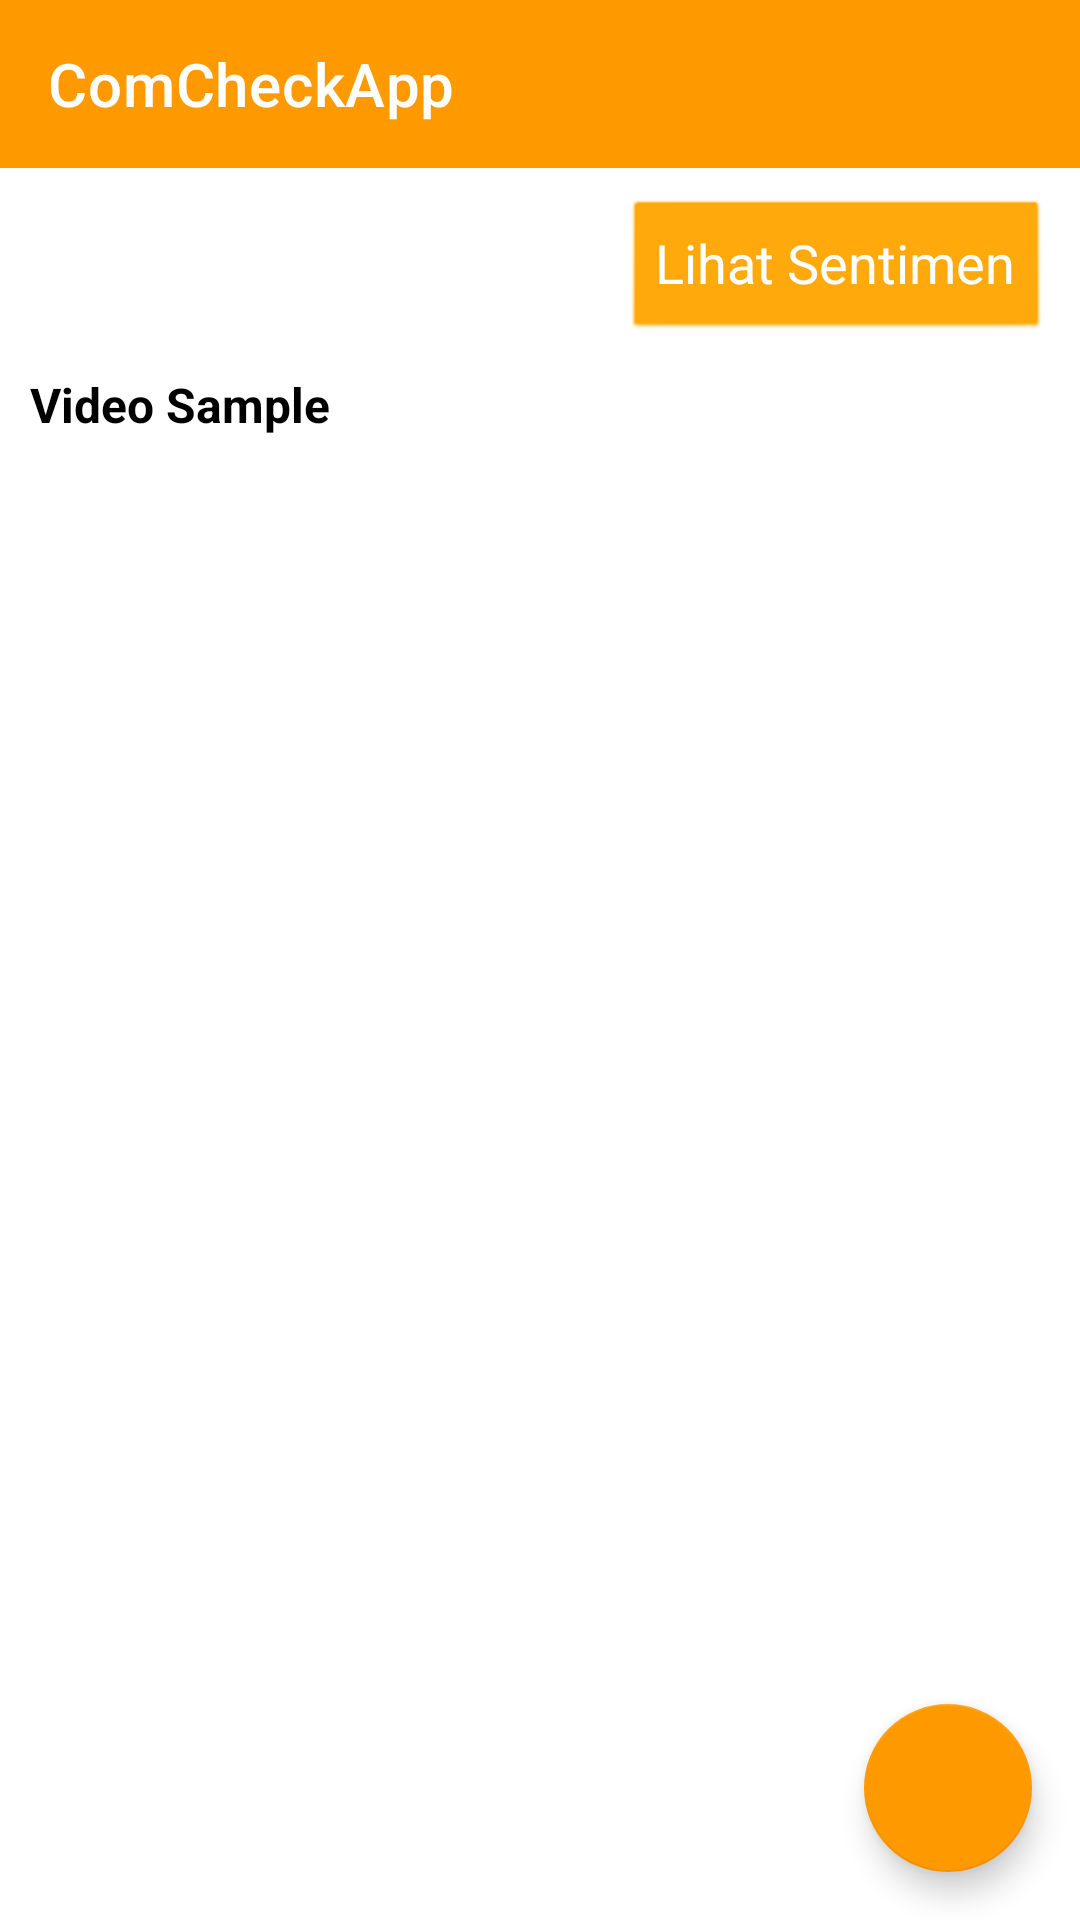

Android layout source for this screen:
<!-- AndroidManifest.xml: application theme Theme.ComCheckApp -->
<!-- res/layout/activity_main.xml -->
<?xml version="1.0" encoding="utf-8"?>
<androidx.constraintlayout.widget.ConstraintLayout xmlns:android="http://schemas.android.com/apk/res/android"
    xmlns:app="http://schemas.android.com/apk/res-auto"
    xmlns:tools="http://schemas.android.com/tools"
    android:layout_width="match_parent"
    android:layout_height="match_parent"
    tools:context=".MainActivity">

    <androidx.appcompat.widget.Toolbar
        android:id="@+id/toolbar_home"
        android:layout_width="match_parent"
        android:layout_height="wrap_content"
        android:background="#FF9900"
        android:theme="@style/ThemeOverlay.AppCompat.Dark.ActionBar"
        app:layout_constraintEnd_toEndOf="parent"
        app:layout_constraintStart_toStartOf="parent"
        app:layout_constraintTop_toTopOf="parent"
        app:title="@string/app_name" />

    <Button
        android:textColor="@color/white"
        style="@style/CustomButton"
        android:id="@+id/btn_analis"
        android:layout_width="wrap_content"
        android:layout_height="wrap_content"
        android:layout_margin="10dp"
        android:text="Lihat Sentimen"
        app:layout_constraintEnd_toEndOf="parent"
        app:layout_constraintTop_toBottomOf="@+id/toolbar_home" />

    <TextView
        android:id="@+id/tv_sampel"
        android:layout_width="wrap_content"
        android:layout_height="wrap_content"
        android:layout_margin="10dp"
        android:text="Video Sample"
        android:textColor="@color/black"
        android:textSize="16sp"
        android:textStyle="bold"
        app:layout_constraintStart_toStartOf="parent"
        app:layout_constraintTop_toBottomOf="@id/btn_analis" />


    <androidx.recyclerview.widget.RecyclerView
        android:id="@+id/rv_list_story"
        android:layout_width="match_parent"
        android:layout_height="0dp"
        app:layoutManager="androidx.recyclerview.widget.LinearLayoutManager"
        app:layout_constraintBottom_toBottomOf="parent"
        app:layout_constraintEnd_toEndOf="parent"
        app:layout_constraintStart_toStartOf="parent"
        app:layout_constraintTop_toBottomOf="@+id/tv_sampel"
        tools:listitem="@layout/item_list_comcheck" />

    <ProgressBar
        android:id="@+id/progress_bar_home"
        style="@style/Widget.AppCompat.ProgressBar"
        android:layout_width="wrap_content"
        android:layout_height="wrap_content"
        android:visibility="gone"
        app:layout_constraintBottom_toBottomOf="parent"
        app:layout_constraintEnd_toEndOf="parent"
        app:layout_constraintStart_toStartOf="parent"
        app:layout_constraintTop_toTopOf="parent"
        tools:visibility="visible" />


    <com.google.android.material.floatingactionbutton.FloatingActionButton
        android:id="@+id/add_story_float"
        android:layout_width="wrap_content"
        android:layout_height="wrap_content"
        android:layout_marginEnd="16dp"
        android:layout_marginBottom="16dp"
        android:contentDescription="@string/str_add_story"
        android:src="@drawable/ic_add_48"
        android:tint="@color/white"
        app:backgroundTint="@color/orange"
        app:layout_constraintBottom_toBottomOf="parent"
        app:layout_constraintEnd_toEndOf="parent" />


</androidx.constraintlayout.widget.ConstraintLayout>
<!-- res/layout/item_list_comcheck.xml (included above) -->
<?xml version="1.0" encoding="utf-8"?>
<androidx.cardview.widget.CardView xmlns:android="http://schemas.android.com/apk/res/android"
    xmlns:app="http://schemas.android.com/apk/res-auto"
    xmlns:card_view="http://schemas.android.com/apk/res-auto"
    xmlns:tools="http://schemas.android.com/tools"
    android:id="@+id/cardView"
    android:layout_width="match_parent"
    android:layout_height="wrap_content"
    android:layout_margin="10dp"
    android:background="@color/white"
    card_view:cardCornerRadius="12dp">

<androidx.constraintlayout.widget.ConstraintLayout xmlns:android="http://schemas.android.com/apk/res/android"
    android:layout_width="match_parent"
    android:layout_height="match_parent"
    android:background="@color/white">


    <LinearLayout
        android:layout_width="match_parent"
        android:layout_height="wrap_content"
        android:layout_margin="10dp"
        android:orientation="vertical"
        app:layout_constraintBottom_toBottomOf="parent"
        app:layout_constraintEnd_toEndOf="parent"
        app:layout_constraintStart_toStartOf="parent"
        app:layout_constraintTop_toTopOf="parent">

        <com.pierfrancescosoffritti.androidyoutubeplayer.core.player.views.YouTubePlayerView
            android:id="@+id/id_video_yt"
            android:layout_width="match_parent"
            android:layout_height="250dp"
            app:layout_constraintEnd_toEndOf="parent"
            app:layout_constraintStart_toStartOf="parent"
            app:autoPlay="false"
            app:layout_constraintTop_toTopOf="parent" />

        <TextView
            android:id="@+id/nameListStory"
            android:layout_width="match_parent"
            android:layout_height="wrap_content"
            android:text="@string/str_name"
            android:transitionName="nameToDetail"
            android:textColor="@color/black"
            android:textSize="18sp"
            android:textStyle="bold" />

        <TextView
            android:id="@+id/uploadedListStory"
            android:layout_width="match_parent"
            android:layout_height="wrap_content"
            android:layout_marginTop="5dp"
            android:text="@string/str_uploaded"
            android:transitionName="dateToDetail"
            android:textColor="@color/black"
            android:textSize="12sp"
            app:layout_constraintTop_toBottomOf="@+id/nameListStory" />
    </LinearLayout>


</androidx.constraintlayout.widget.ConstraintLayout>

</androidx.cardview.widget.CardView>
<!-- resources referenced by this layout -->
<resources>
  <color name="black">#FF000000</color>
  <color name="orange">#FF9900</color>
  <color name="white">#FFFFFFFF</color>
  <string name="app_name">ComCheckApp</string>
  <string name="str_add_story">Add Coms</string>
  <string name="str_name">Name</string>
  <string name="str_uploaded">Uploaded on %1$s</string>
  <style name="CustomButton" parent="android:Widget.Button">
          <item name="android:tint">#FFA500</item>
          <item name="backgroundColor">#FFA500</item>
          <item name="backgroundTint">#FFA500</item>
          <item name="fontFamily">@font/poppinsmedium</item>
          <item name="strokeColor">#FFA500</item>
          <item name="android:fillColor">#FFA500</item>
          <item name="textFillColor">@color/white</item>
          <item name="android:titleTextColor">@color/white</item>
          <item name="android:textSize">18sp</item>
      </style>
  <style name="Theme.ComCheckApp" parent="Theme.MaterialComponents.DayNight.NoActionBar">
          
          <item name="colorPrimary">@color/purple_500</item>
          <item name="colorPrimaryVariant">@color/purple_700</item>
          <item name="colorOnPrimary">@color/white</item>
          
          <item name="colorSecondary">@color/teal_200</item>
          <item name="colorSecondaryVariant">@color/teal_700</item>
          <item name="colorOnSecondary">@color/black</item>
          
          <item name="android:statusBarColor">@color/orange</item>
          
  
      </style>
  <color name="purple_500">#FF6200EE</color>
  <color name="purple_700">#FF3700B3</color>
  <color name="teal_200">#FF03DAC5</color>
  <color name="teal_700">#FF018786</color>
</resources>
